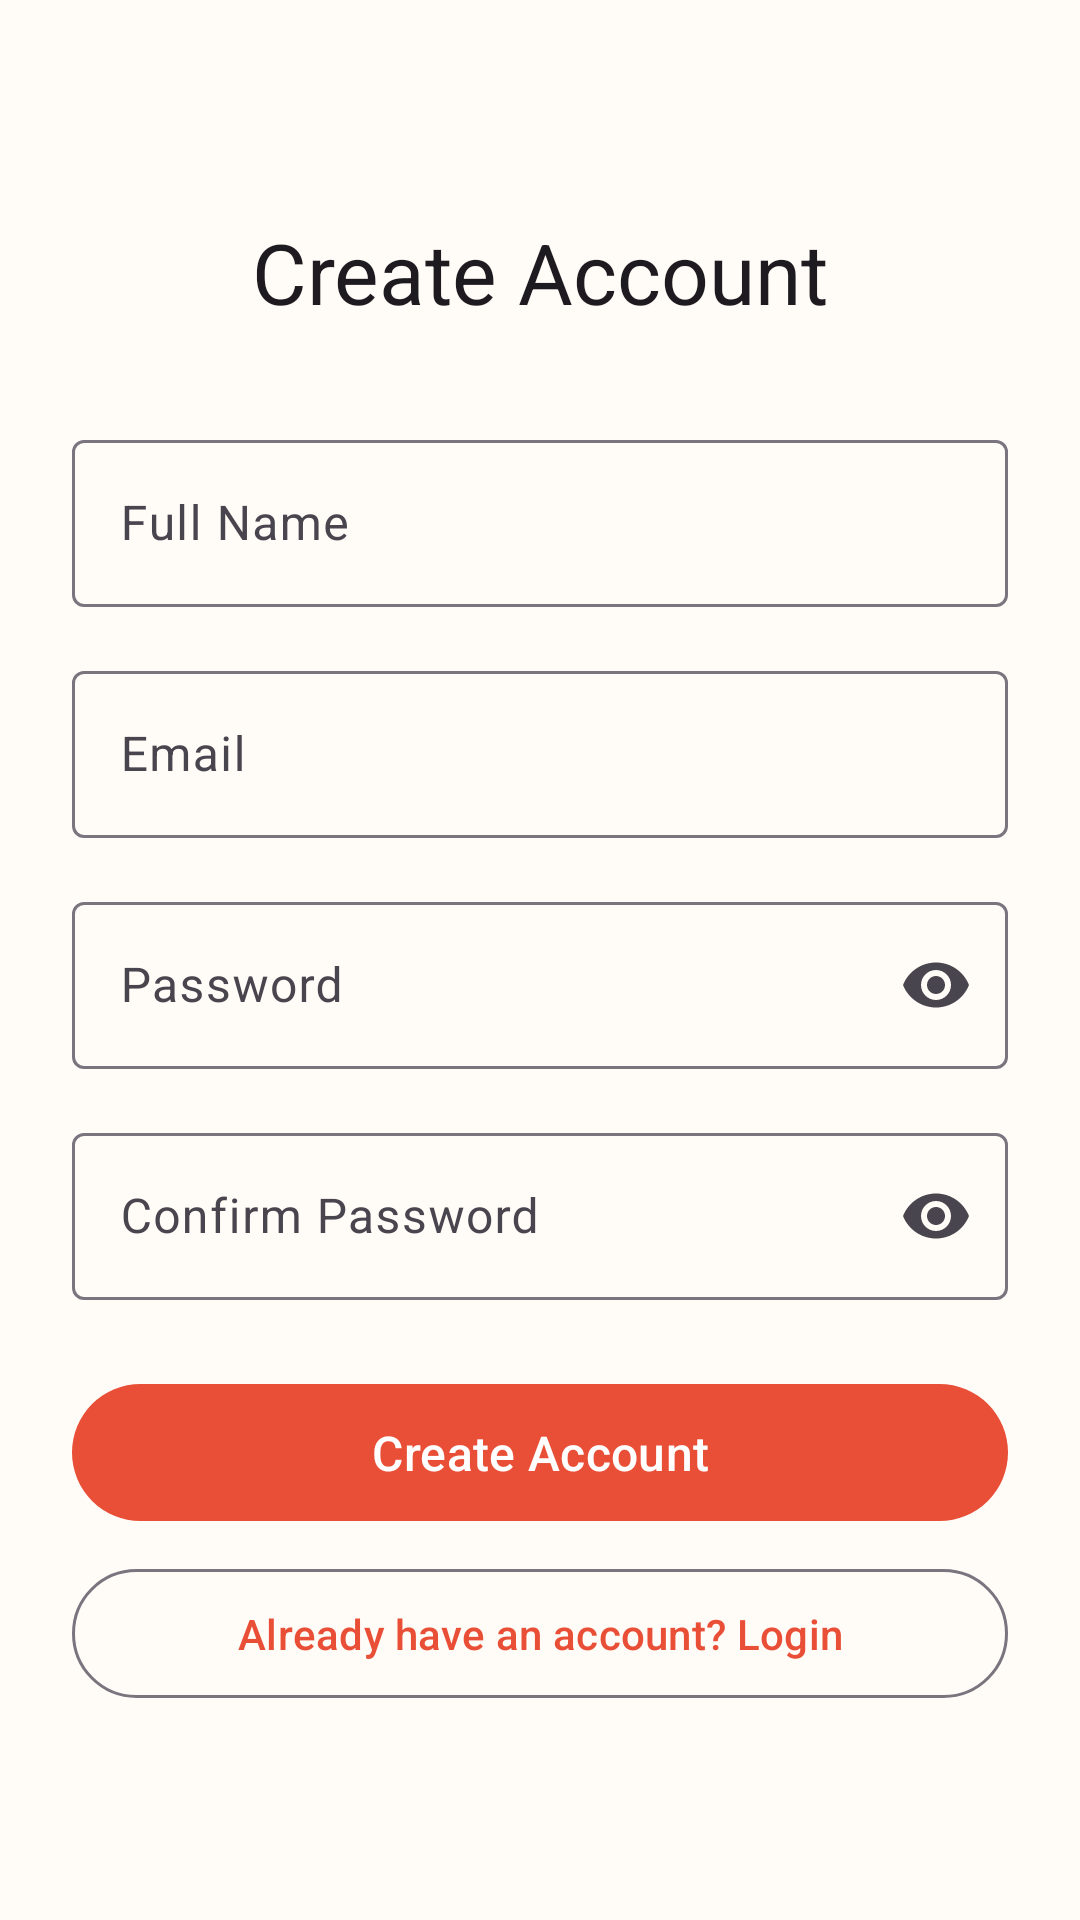

This screen was rendered from an Android layout file. Write that file and the resources it references.
<!-- AndroidManifest.xml: application theme Theme.MealMate -->
<!-- res/layout/fragment_register.xml -->
<?xml version="1.0" encoding="utf-8"?>
<ScrollView xmlns:android="http://schemas.android.com/apk/res/android"
    xmlns:app="http://schemas.android.com/apk/res-auto"
    android:layout_width="match_parent"
    android:layout_height="match_parent"
    android:fillViewport="true">

    <androidx.constraintlayout.widget.ConstraintLayout
        android:layout_width="match_parent"
        android:layout_height="wrap_content"
        android:padding="24dp">

        <com.google.android.material.textview.MaterialTextView
            android:id="@+id/title_text"
            android:layout_width="wrap_content"
            android:layout_height="wrap_content"
            android:layout_marginTop="48dp"
            android:text="Create Account"
            android:textAppearance="@style/TextAppearance.Material3.HeadlineMedium"
            app:layout_constraintEnd_toEndOf="parent"
            app:layout_constraintStart_toStartOf="parent"
            app:layout_constraintTop_toTopOf="parent" />

        <com.google.android.material.textfield.TextInputLayout
            android:id="@+id/name_layout"
            style="@style/Widget.Material3.TextInputLayout.OutlinedBox"
            android:layout_width="match_parent"
            android:layout_height="wrap_content"
            android:layout_marginTop="32dp"
            android:hint="Full Name"
            app:layout_constraintTop_toBottomOf="@id/title_text">

            <com.google.android.material.textfield.TextInputEditText
                android:id="@+id/name_input"
                android:layout_width="match_parent"
                android:layout_height="wrap_content"
                android:inputType="textPersonName" />
        </com.google.android.material.textfield.TextInputLayout>

        <com.google.android.material.textfield.TextInputLayout
            android:id="@+id/email_layout"
            style="@style/Widget.Material3.TextInputLayout.OutlinedBox"
            android:layout_width="match_parent"
            android:layout_height="wrap_content"
            android:layout_marginTop="16dp"
            android:hint="Email"
            app:layout_constraintTop_toBottomOf="@id/name_layout">

            <com.google.android.material.textfield.TextInputEditText
                android:id="@+id/email_input"
                android:layout_width="match_parent"
                android:layout_height="wrap_content"
                android:inputType="textEmailAddress" />
        </com.google.android.material.textfield.TextInputLayout>

        <com.google.android.material.textfield.TextInputLayout
            android:id="@+id/password_layout"
            style="@style/Widget.Material3.TextInputLayout.OutlinedBox"
            android:layout_width="match_parent"
            android:layout_height="wrap_content"
            android:layout_marginTop="16dp"
            android:hint="Password"
            app:endIconMode="password_toggle"
            app:layout_constraintTop_toBottomOf="@id/email_layout">

            <com.google.android.material.textfield.TextInputEditText
                android:id="@+id/password_input"
                android:layout_width="match_parent"
                android:layout_height="wrap_content"
                android:inputType="textPassword" />
        </com.google.android.material.textfield.TextInputLayout>

        <com.google.android.material.textfield.TextInputLayout
            android:id="@+id/confirm_password_layout"
            style="@style/Widget.Material3.TextInputLayout.OutlinedBox"
            android:layout_width="match_parent"
            android:layout_height="wrap_content"
            android:layout_marginTop="16dp"
            android:hint="Confirm Password"
            app:endIconMode="password_toggle"
            app:layout_constraintTop_toBottomOf="@id/password_layout">

            <com.google.android.material.textfield.TextInputEditText
                android:id="@+id/confirm_password_input"
                android:layout_width="match_parent"
                android:layout_height="wrap_content"
                android:inputType="textPassword" />
        </com.google.android.material.textfield.TextInputLayout>

        <com.google.android.material.button.MaterialButton
            android:id="@+id/register_button"
            android:layout_width="match_parent"
            android:layout_height="wrap_content"
            android:layout_marginTop="24dp"
            android:padding="12dp"
            android:text="Create Account"
            android:textSize="16sp"
            app:layout_constraintTop_toBottomOf="@id/confirm_password_layout" />

        <com.google.android.material.button.MaterialButton
            android:id="@+id/login_button"
            style="@style/Widget.Material3.Button.OutlinedButton"
            android:layout_width="match_parent"
            android:layout_height="wrap_content"
            android:layout_marginTop="8dp"
            android:padding="12dp"
            android:text="Already have an account? Login"
            android:textSize="14sp"
            app:layout_constraintTop_toBottomOf="@id/register_button" />

        <com.google.android.material.progressindicator.CircularProgressIndicator
            android:id="@+id/progress_indicator"
            android:layout_width="wrap_content"
            android:layout_height="wrap_content"
            android:indeterminate="true"
            android:visibility="gone"
            app:layout_constraintBottom_toBottomOf="parent"
            app:layout_constraintEnd_toEndOf="parent"
            app:layout_constraintStart_toStartOf="parent"
            app:layout_constraintTop_toTopOf="parent" />

    </androidx.constraintlayout.widget.ConstraintLayout>
</ScrollView>
<!-- resources referenced by this layout -->
<resources>
  <style name="Theme.MealMate" parent="Base.Theme.MealMate" />
  <color name="primary">#E94F37</color>
  <color name="primary_dark">#B83D2A</color>
  <color name="primary_container">#FFDBD5</color>
  <color name="on_primary_container">#3E0800</color>
  <color name="on_primary">#FFFFFF</color>
  <color name="secondary">#5E7340</color>
  <color name="secondary_dark">#435330</color>
  <color name="secondary_container">#DFE6CD</color>
  <color name="on_secondary_container">#1C2311</color>
  <color name="on_secondary">#FFFFFF</color>
  <color name="tertiary">#DFA06E</color>
  <color name="tertiary_container">#FFE2C7</color>
  <color name="on_tertiary">#402C1B</color>
  <color name="on_tertiary_container">#231707</color>
  <color name="background">#FFFBF7</color>
  <color name="surface">#FFFBF7</color>
  <color name="surface_container">#F3EDE9</color>
  <color name="on_surface">#1C1B19</color>
  <color name="on_surface_variant">#49454E</color>
  <color name="on_background">#1C1B19</color>
  <color name="error">#B3261E</color>
  <color name="error_container">#F9DEDC</color>
  <color name="on_error">#FFFFFF</color>
  <color name="on_error_container">#410E0B</color>
  <color name="outline">#79747E</color>
  <color name="outline_variant">#CAC4D0</color>
  <style name="Widget.MealMate.Card" parent="Widget.Material3.CardView.Elevated">
          <item name="cardElevation">2dp</item>
          <item name="cardCornerRadius">16dp</item>
          <item name="rippleColor">@color/state_layer_pressed</item>
      </style>
  <style name="Widget.MealMate.TextInputLayout" parent="Widget.Material3.TextInputLayout.OutlinedBox">
          <item name="boxStrokeColor">@color/primary</item>
          <item name="hintTextColor">@color/primary</item>
      </style>
  <style name="Widget.MealMate.Snackbar" parent="Widget.Material3.Snackbar">
          <item name="backgroundTint">@color/primary</item>
          <item name="android:textColor">@color/white</item>
      </style>
  <style name="Widget.MealMate.Button.TextButton.Snackbar" parent="Widget.Material3.Button.TextButton.Snackbar">
          <item name="android:textColor">@color/primary</item>
          <item name="rippleColor">@color/state_layer_pressed</item>
      </style>
  <style name="Widget.MealMate.Chip" parent="Widget.Material3.Chip.Filter">
          <item name="chipBackgroundColor">@color/primary</item>
          <item name="android:textColor">@color/white</item>
          <item name="rippleColor">@color/state_layer_pressed</item>
          <item name="chipStrokeWidth">0dp</item>
      </style>
  <style name="Widget.MealMate.SearchView" parent="Widget.Material3.SearchView">
          <item name="queryBackground">@color/surface_container</item>
          <item name="submitBackground">@color/surface_container</item>
      </style>
  <style name="Widget.MealMate.BottomNavigation" parent="Widget.Material3.BottomNavigationView">
          <item name="materialThemeOverlay">@style/ThemeOverlay.MealMate.BottomNavigation</item>
      </style>
  <color name="state_layer_pressed">#29FFFFFF</color>
  <style name="ThemeOverlay.MealMate.Toolbar" parent="">
          <item name="colorPrimary">?attr/colorOnSurface</item>
          <item name="colorOnPrimary">?attr/colorSurface</item>
      </style>
  <style name="TextAppearance.MealMate.Toolbar" parent="TextAppearance.Material3.TitleLarge">
          <item name="android:textColor">?attr/colorOnSurface</item>
      </style>
  <color name="white">#FFFFFF</color>
  <style name="ThemeOverlay.MealMate.BottomNavigation" parent="">
          <item name="colorSurface">@color/surface</item>
          <item name="colorPrimary">@color/primary</item>
          <item name="colorOnSurface">@color/on_surface</item>
          <item name="colorOnSurfaceVariant">@color/on_surface_variant</item>
      </style>
</resources>
